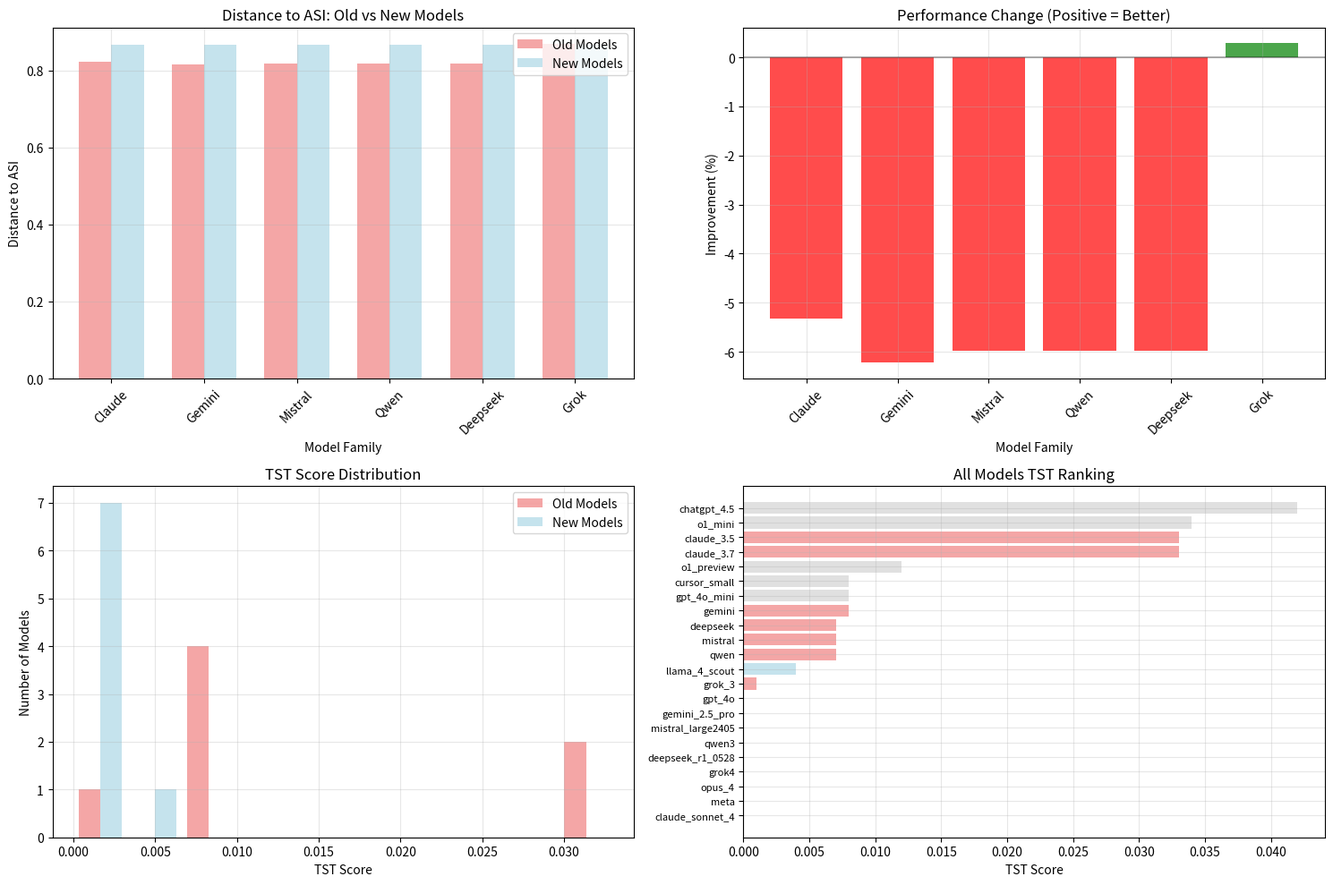

This chart was generated by the following Python code:
# Simple Model Progression Analysis for Jupyter Notebook
# No external dependencies required (only pandas, numpy, matplotlib)

import pandas as pd
import numpy as np
import matplotlib.pyplot as plt

# Define the old ranking data
old_data = {
    'Model': ['ASI', 'chatgpt_4.5', 'o1_mini', 'claude_3.7', 'claude_3.5', 'o1_preview', 
              'gpt_4o_mini', 'cursor_small', 'gemini', 'mistral', 'qwen', 'deepseek', 
              'grok_3', 'gpt_4o', 'meta'],
    'p1': [1.00, 0.00, 0.00, 0.00, 0.06, 0.00, 0.00, 0.00, 0.00, 0.00, 0.00, 0.00, 0.00, 0.00, 0.00],
    'p2': [0.00, 1.00, 0.64, 0.81, 0.14, 0.29, 0.00, 0.00, 0.00, 0.00, 0.00, 0.00, 0.02, 0.00, 0.00],
    'p3': [0.0, 0.0, 0.0, 0.0, 0.0, 0.0, 1.0, 1.0, 1.0, 1.0, 1.0, 1.0, 0.0, 0.0, 0.0],
    'p4': [0.00, 0.00, 0.36, 0.19, 0.80, 0.71, 0.00, 0.00, 0.00, 0.00, 0.00, 0.00, 0.98, 1.00, 1.00],
    'r1': [1.000, 0.000, 0.000, 0.000, 0.449, 0.000, 0.000, 0.000, 0.000, 0.000, 0.000, 0.000, 0.000, 0.000, 0.000],
    'r2': [0.000, 0.419, 0.537, 0.407, 0.428, 0.423, 0.000, 0.000, 0.000, 0.000, 0.000, 0.000, 0.318, 0.000, 0.000],
    'r3': [1.000, 0.000, 0.000, 0.000, 0.000, 0.000, 0.762, 0.762, 0.762, 0.710, 0.710, 0.710, 0.000, 0.000, 0.000],
    'tst': [1.000, 0.042, 0.034, 0.033, 0.033, 0.012, 0.008, 0.008, 0.008, 0.007, 0.007, 0.007, 0.001, 0.000, 0.000]
}

# Define the new ranking data
new_data = {
    'Model': ['ASI', 'chatgpt_4.5', 'o1_mini', 'claude_3.7', 'claude_3.5', 'o1_preview', 
              'gpt_4o_mini', 'cursor_small', 'gemini', 'deepseek', 'qwen', 'mistral', 
              'llama_4_scout', 'grok_3', 'meta', 'opus_4', 'claude_sonnet_4', 'gemini_2.5_pro', 
              'mistral_large2405', 'qwen3', 'deepseek_r1_0528', 'grok4', 'gpt_4o'],
    'p1': [1.00, 0.00, 0.00, 0.00, 0.06, 0.00, 0.00, 0.00, 0.00, 0.00, 0.00, 0.00, 
           0.01, 0.00, 0.00, 0.00, 0.00, 0.00, 0.00, 0.00, 0.00, 0.00, 0.00],
    'p2': [0.00, 1.00, 0.64, 0.81, 0.14, 0.29, 0.00, 0.00, 0.00, 0.00, 0.00, 0.00, 
           0.00, 0.02, 0.00, 0.00, 0.00, 0.00, 0.00, 0.00, 0.00, 0.00, 0.00],
    'p3': [0.0, 0.0, 0.0, 0.0, 0.0, 0.0, 1.0, 1.0, 1.0, 1.0, 1.0, 1.0, 
           0.0, 0.0, 0.0, 0.0, 0.0, 0.0, 0.0, 0.0, 0.0, 0.0, 0.0],
    'p4': [0.00, 0.00, 0.36, 0.19, 0.80, 0.71, 0.00, 0.00, 0.00, 0.00, 0.00, 0.00, 
           0.99, 0.98, 1.00, 1.00, 1.00, 1.00, 1.00, 1.00, 1.00, 1.00, 1.00],
    'r1': [1.000, 0.000, 0.000, 0.000, 0.449, 0.000, 0.000, 0.000, 0.000, 0.000, 0.000, 0.000, 
           0.450, 0.000, 0.000, 0.000, 0.000, 0.000, 0.000, 0.000, 0.000, 0.000, 0.000],
    'r2': [0.000, 0.419, 0.537, 0.407, 0.428, 0.423, 0.000, 0.000, 0.000, 0.000, 0.000, 0.000, 
           0.000, 0.318, 0.000, 0.000, 0.000, 0.000, 0.000, 0.000, 0.000, 0.000, 0.000],
    'r3': [1.000, 0.000, 0.000, 0.000, 0.000, 0.000, 0.762, 0.762, 0.762, 0.710, 0.710, 0.710, 
           0.000, 0.000, 0.000, 0.000, 0.000, 0.000, 0.000, 0.000, 0.000, 0.000, 0.000],
    'tst': [1.000, 0.042, 0.034, 0.033, 0.033, 0.012, 0.008, 0.008, 0.008, 0.007, 0.007, 0.007, 
            0.004, 0.001, 0.000, 0.000, 0.000, 0.000, 0.000, 0.000, 0.000, 0.000, 0.000]
}

# Create DataFrames
df_old = pd.DataFrame(old_data).set_index('Model')
df_new = pd.DataFrame(new_data).set_index('Model')

# Define model families and their evolution
model_families = {
    'Claude': {'old': ['claude_3.5', 'claude_3.7'], 'new': ['opus_4', 'claude_sonnet_4']},
    'Gemini': {'old': ['gemini'], 'new': ['gemini_2.5_pro']},
    'Mistral': {'old': ['mistral'], 'new': ['mistral_large2405']},
    'Qwen': {'old': ['qwen'], 'new': ['qwen3']},
    'Deepseek': {'old': ['deepseek'], 'new': ['deepseek_r1_0528']},
    'Grok': {'old': ['grok_3'], 'new': ['grok4']},
    'LLaMA': {'old': [], 'new': ['llama_4_scout']}
}

def calculate_distance_to_asi(df, model_name, tst_weight=5):
    """Calculate weighted distance to ASI (TST score weighted more heavily)"""
    # ASI perfect scores
    asi_scores = {'p1': 1.0, 'p2': 0.0, 'p3': 0.0, 'p4': 0.0, 'r1': 1.0, 'r2': 0.0, 'r3': 1.0, 'tst': 1.0}
    
    if model_name not in df.index:
        return float('inf')
    
    model_row = df.loc[model_name]
    
    # Calculate weighted distance (TST gets higher weight)
    total_distance = 0
    total_weight = 0
    
    for metric in ['p1', 'p2', 'p3', 'p4', 'r1', 'r2', 'r3', 'tst']:
        weight = tst_weight if metric == 'tst' else 1
        diff = abs(asi_scores[metric] - model_row[metric])
        total_distance += (diff ** 2) * weight
        total_weight += weight
    
    return np.sqrt(total_distance / total_weight)

def analyze_progression():
    """Analyze model progression and return results"""
    results = []
    
    print("=== MODEL PROGRESSION TO ASI ANALYSIS ===")
    print("(Lower distance = closer to ASI = better performance)\n")
    
    for family_name, family_models in model_families.items():
        print(f"--- {family_name} Family ---")
        
        # Old models
        old_distances = []
        for model in family_models['old']:
            if model in df_old.index:
                dist = calculate_distance_to_asi(df_old, model)
                old_distances.append(dist)
                print(f"  {model} (old): {dist:.4f}")
        
        # New models
        new_distances = []
        for model in family_models['new']:
            if model in df_new.index:
                dist = calculate_distance_to_asi(df_new, model)
                new_distances.append(dist)
                print(f"  {model} (new): {dist:.4f}")
        
        # Calculate change
        if old_distances and new_distances:
            avg_old = np.mean(old_distances)
            avg_new = np.mean(new_distances)
            improvement = avg_old - avg_new
            improvement_pct = (improvement / avg_old) * 100 if avg_old > 0 else 0
            
            status = "IMPROVED ✅" if improvement > 0 else "REGRESSED ❌"
            print(f"  Change: {improvement:+.4f} ({improvement_pct:+.1f}%) - {status}")
            
            results.append({
                'Family': family_name,
                'Old_Avg_Distance': avg_old,
                'New_Avg_Distance': avg_new,
                'Improvement': improvement,
                'Improvement_Pct': improvement_pct,
                'Status': 'Improved' if improvement > 0 else 'Regressed'
            })
        elif new_distances:
            avg_new = np.mean(new_distances)
            print(f"  New family distance: {avg_new:.4f}")
            
            results.append({
                'Family': family_name,
                'Old_Avg_Distance': np.nan,
                'New_Avg_Distance': avg_new,
                'Improvement': np.nan,
                'Improvement_Pct': np.nan,
                'Status': 'New'
            })
        
        print()
    
    return pd.DataFrame(results)

def create_simple_plots(results_df):
    """Create simple visualization plots"""
    fig, axes = plt.subplots(2, 2, figsize=(15, 10))
    
    # Plot 1: Distance comparison
    ax1 = axes[0, 0]
    comparison_df = results_df.dropna(subset=['Old_Avg_Distance'])
    if not comparison_df.empty:
        x = np.arange(len(comparison_df))
        width = 0.35
        
        ax1.bar(x - width/2, comparison_df['Old_Avg_Distance'], width, 
               label='Old Models', alpha=0.7, color='lightcoral')
        ax1.bar(x + width/2, comparison_df['New_Avg_Distance'], width, 
               label='New Models', alpha=0.7, color='lightblue')
        
        ax1.set_xlabel('Model Family')
        ax1.set_ylabel('Distance to ASI')
        ax1.set_title('Distance to ASI: Old vs New Models')
        ax1.set_xticks(x)
        ax1.set_xticklabels(comparison_df['Family'], rotation=45)
        ax1.legend()
        ax1.grid(True, alpha=0.3)
    
    # Plot 2: Improvement percentage
    ax2 = axes[0, 1]
    improvement_df = results_df.dropna(subset=['Improvement_Pct'])
    if not improvement_df.empty:
        colors = ['green' if x > 0 else 'red' for x in improvement_df['Improvement_Pct']]
        ax2.bar(improvement_df['Family'], improvement_df['Improvement_Pct'], 
               color=colors, alpha=0.7)
        ax2.set_xlabel('Model Family')
        ax2.set_ylabel('Improvement (%)')
        ax2.set_title('Performance Change (Positive = Better)')
        ax2.tick_params(axis='x', rotation=45)
        ax2.axhline(y=0, color='black', linestyle='-', alpha=0.3)
        ax2.grid(True, alpha=0.3)
    
    # Plot 3: TST scores comparison
    ax3 = axes[1, 0]
    tst_old = [df_old.loc[m, 'tst'] for family in model_families.values() 
               for m in family['old'] if m in df_old.index]
    tst_new = [df_new.loc[m, 'tst'] for family in model_families.values() 
               for m in family['new'] if m in df_new.index]
    
    ax3.hist([tst_old, tst_new], bins=10, alpha=0.7, 
            label=['Old Models', 'New Models'], color=['lightcoral', 'lightblue'])
    ax3.set_xlabel('TST Score')
    ax3.set_ylabel('Number of Models')
    ax3.set_title('TST Score Distribution')
    ax3.legend()
    ax3.grid(True, alpha=0.3)
    
    # Plot 4: All models ranking by TST
    ax4 = axes[1, 1]
    all_models_new = df_new[df_new.index != 'ASI'].sort_values('tst', ascending=True)
    colors = ['lightblue' if any(model in family['new'] for family in model_families.values()) 
             else 'lightcoral' if any(model in family['old'] for family in model_families.values()) 
             else 'lightgray' for model in all_models_new.index]
    
    y_pos = np.arange(len(all_models_new))
    ax4.barh(y_pos, all_models_new['tst'], color=colors, alpha=0.7)
    ax4.set_yticks(y_pos)
    ax4.set_yticklabels(all_models_new.index, fontsize=8)
    ax4.set_xlabel('TST Score')
    ax4.set_title('All Models TST Ranking')
    ax4.grid(True, alpha=0.3)
    
    plt.tight_layout()
    plt.show()
    
    return fig

def print_summary(results_df):
    """Print analysis summary"""
    print("\n" + "="*50)
    print("SUMMARY RESULTS")
    print("="*50)
    
    print("\n📊 Results Table:")
    print(results_df.round(4).to_string(index=False))
    
    # Key insights
    improved = results_df[results_df['Status'] == 'Improved']
    regressed = results_df[results_df['Status'] == 'Regressed']
    new_families = results_df[results_df['Status'] == 'New']
    
    print(f"\n🎯 Key Insights:")
    print(f"  • {len(improved)} families improved")
    print(f"  • {len(regressed)} families regressed")
    print(f"  • {len(new_families)} new families")
    
    if not improved.empty:
        best_improvement = improved.loc[improved['Improvement_Pct'].idxmax()]
        print(f"  • Best improvement: {best_improvement['Family']} (+{best_improvement['Improvement_Pct']:.1f}%)")
    
    if not regressed.empty:
        worst_regression = regressed.loc[regressed['Improvement_Pct'].idxmin()]
        print(f"  • Worst regression: {worst_regression['Family']} ({worst_regression['Improvement_Pct']:.1f}%)")
    
    # Overall trend
    valid_improvements = results_df['Improvement_Pct'].dropna()
    if not valid_improvements.empty:
        avg_change = valid_improvements.mean()
        trend = "improving" if avg_change > 0 else "regressing"
        print(f"  • Overall trend: Models are {trend} (avg: {avg_change:+.1f}%)")
    
    print("\n💡 Interpretation:")
    print("  • Distance to ASI: Lower = Better (0 = perfect ASI performance)")
    print("  • TST score is weighted 5x more than other metrics")
    print("  • Positive improvement % = family got closer to ASI")
    print("  • Negative improvement % = family moved away from ASI")

# Main execution
if __name__ == "__main__":
    print("🚀 Analyzing Model Progression Towards ASI...\n")
    
    # Run analysis
    results = analyze_progression()
    
    # Print summary
    print_summary(results)
    
    # Create plots
    print("\n📊 Generating plots...")
    fig = create_simple_plots(results)
    
    print("\n✅ Analysis complete!")
